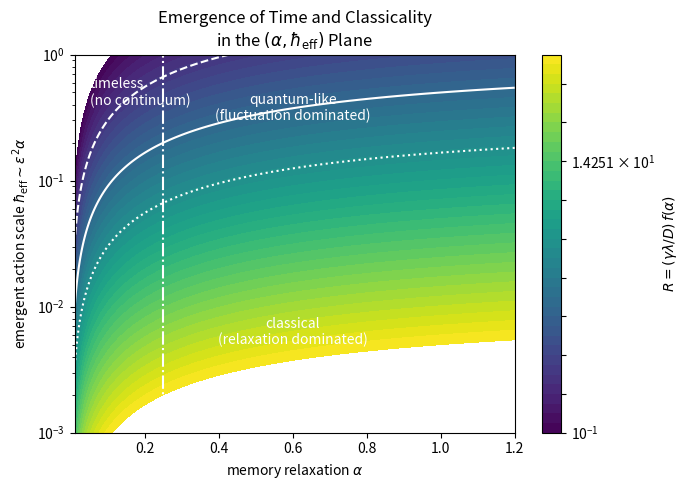

This chart was generated by the following Python code:
import numpy as np
import matplotlib.pyplot as plt

# Parameter space
alpha = np.linspace(0.01, 1.2, 400)          # memory relaxation
hbar_eff = np.logspace(-3, 0, 400)           # emergent action scale
A, H = np.meshgrid(alpha, hbar_eff)

# Model parameters (dimensionless)
eta = 1.0
lambda_tilde = 1.0

# Finite-memory correction (discrete effect)
f_alpha = A / (1.0 + A)

# Dimensionless control parameter
R = (eta * lambda_tilde / H) * f_alpha

# Plot
fig = plt.figure(figsize=(7, 5))
levels = np.logspace(-1, 2, 40)
cf = plt.contourf(A, H, R, levels=levels, norm="log", cmap="viridis")
plt.colorbar(cf, label=r"$R = (\gamma\lambda/D)\,f(\alpha)$")

# Regime boundaries
plt.contour(A, H, R, levels=[0.3], colors="white", linestyles="--")
plt.contour(A, H, R, levels=[1.0], colors="white", linestyles="-")
plt.contour(A, H, R, levels=[3.0], colors="white", linestyles=":")

# Time-emergence marker
plt.axvline(0.25, color="white", linewidth=1.5, linestyle="dashdot")

# Annotations
plt.text(0.05, 5e-1, "timeless\n(no continuum)",
         color="white", ha="left", va="center")
plt.text(0.6, 3e-1, "quantum-like\n(fluctuation dominated)",
         color="white", ha="center")
plt.text(0.6, 5e-3, "classical\n(relaxation dominated)",
         color="white", ha="center")

plt.xlabel(r"memory relaxation $\alpha$")
plt.ylabel(r"emergent action scale $\hbar_{\mathrm{eff}} \sim \varepsilon^2 \alpha$")
plt.yscale("log")

plt.title("Emergence of Time and Classicality\nin the $(\\alpha, \\hbar_{\\rm eff})$ Plane")

plt.tight_layout()
plt.show()

fig.savefig("fig_alpha_hbar_eff_corrected.pdf", bbox_inches="tight")
